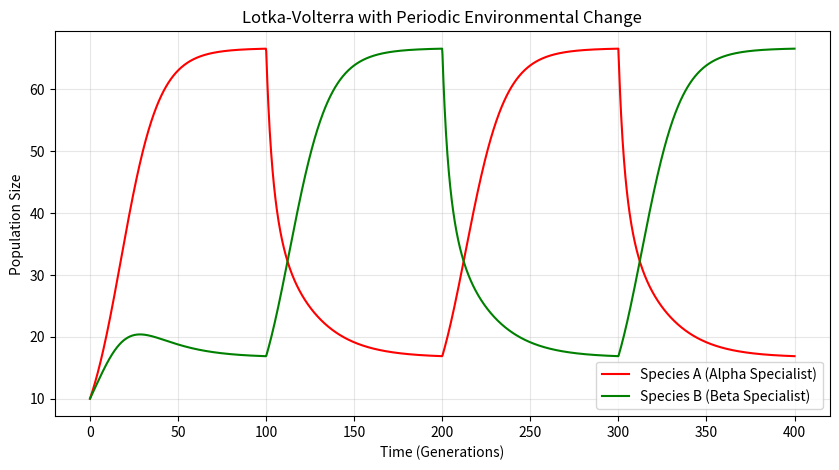

Write Python code to recreate this figure.
import numpy as np
import matplotlib.pyplot as plt
from scipy.integrate import odeint

# Periodically varying carrying capacities
def get_dynamic_K(t):
    # Switch between (70, 30) and (30, 70) every 100 time units
    if (int(t) // 100) % 2 == 0:
        return 70, 30
    else:
        return 30, 70

def lotka_volterra_periodic(N, t, r1, r2, alpha, beta):
    N1, N2 = N
    # Get both carrying capacities at the current time
    K1, K2 = get_dynamic_K(t)
    
    dN1_dt = r1 * N1 * (1 - (N1 + alpha * N2) / K1)
    dN2_dt = r2 * N2 * (1 - (N2 + beta * N1) / K2)
    return [dN1_dt, dN2_dt]

# Run the simulation
t = np.linspace(0, 400, 2000) # Two full cycles over 400 time units
N0 = [10, 10]                 # Initial populations
r1, r2 = 0.1, 0.1             # Growth rates

# Two distinct niches with low competition coefficients
result = odeint(lotka_volterra_periodic, N0, t, args=(r1, r2, 0.2, 0.2))

# Plot the trajectories
plt.figure(figsize=(10, 5))
plt.plot(t, result[:, 0], label='Species A (Alpha Specialist)', color='red')
plt.plot(t, result[:, 1], label='Species B (Beta Specialist)', color='green')
plt.title('Lotka-Volterra with Periodic Environmental Change')
plt.xlabel('Time (Generations)')
plt.ylabel('Population Size')
plt.legend()
plt.grid(True, alpha=0.3)
plt.show()
